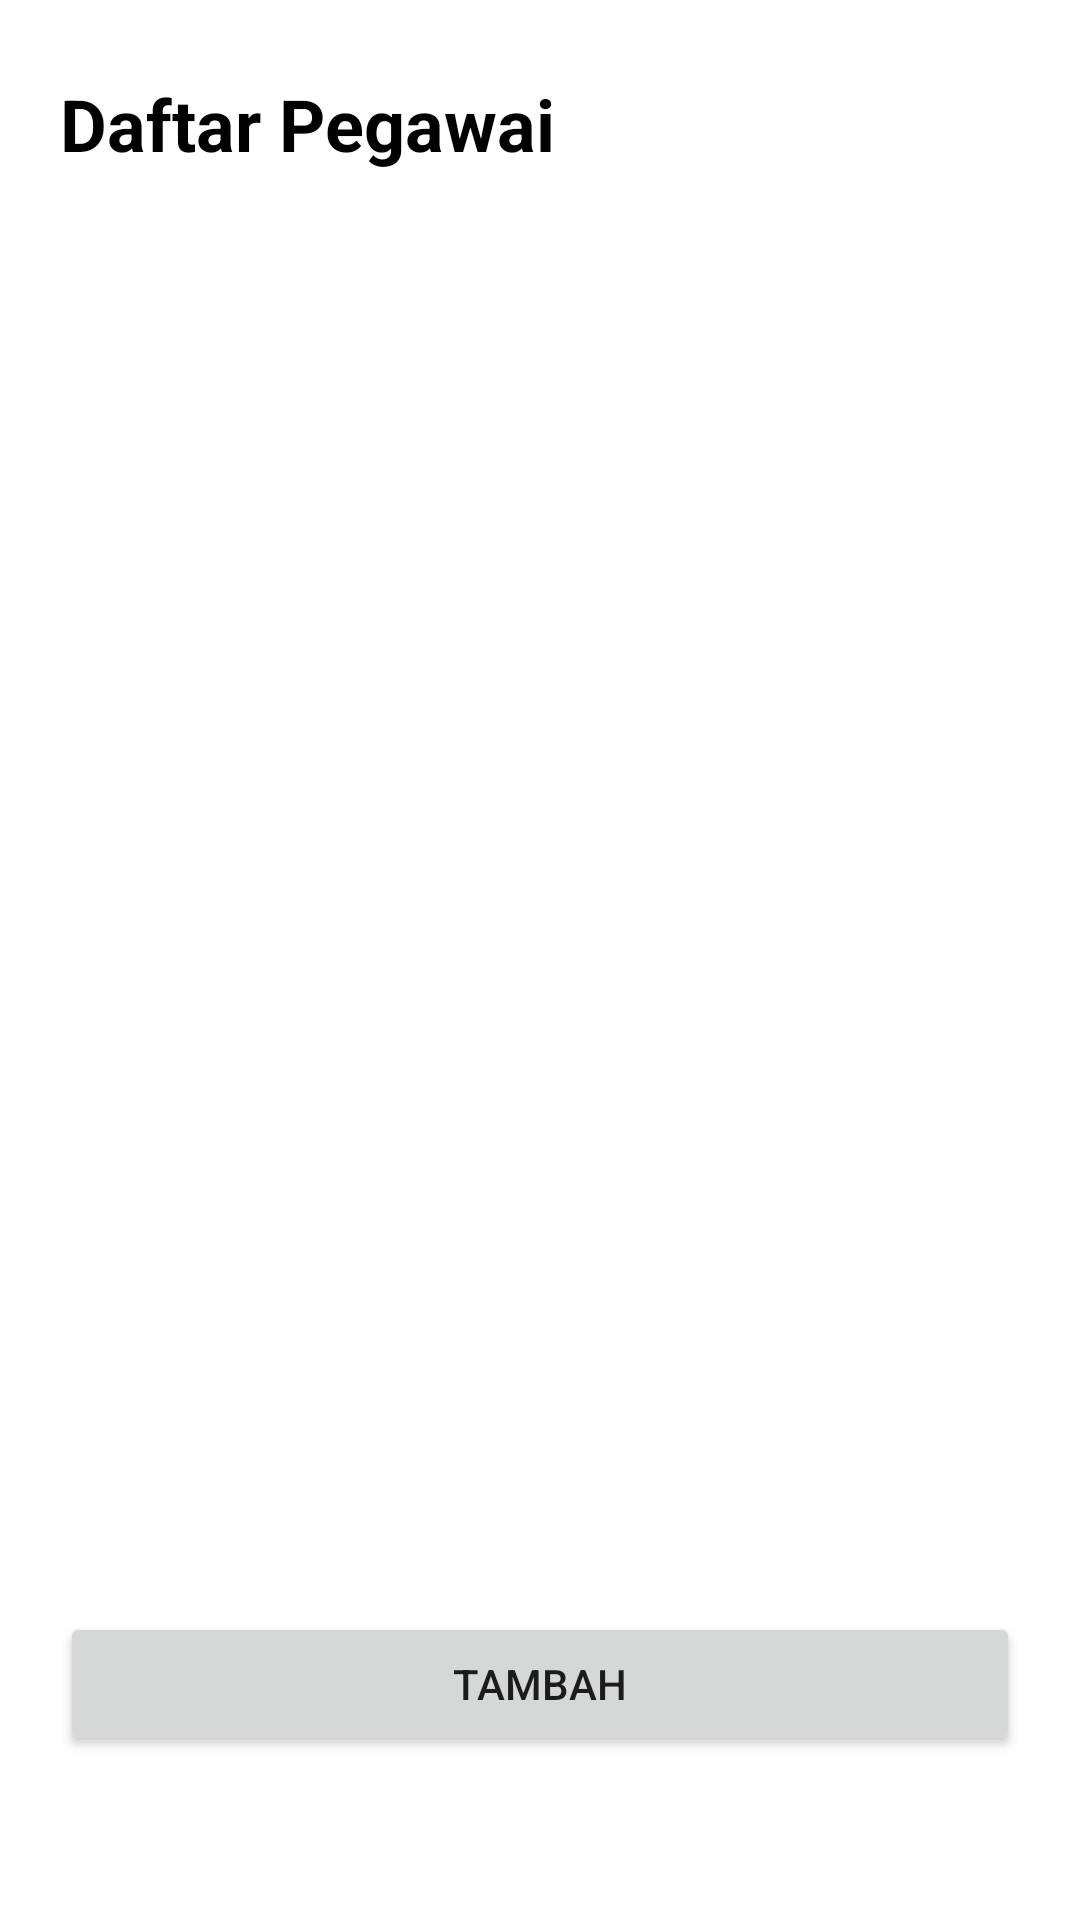

This screen was rendered from an Android layout file. Write that file and the resources it references.
<!-- AndroidManifest.xml: application theme Theme.Crud_pegawai -->
<!-- res/layout/activity_main.xml -->
<?xml version="1.0" encoding="utf-8"?>
<LinearLayout
    xmlns:android="http://schemas.android.com/apk/res/android"
    xmlns:app="http://schemas.android.com/apk/res-auto"
    xmlns:tools="http://schemas.android.com/tools"
    android:layout_width="match_parent"
    android:layout_height="match_parent"
    android:padding="20dp"
    android:orientation="vertical"
    tools:context=".MainActivity">

    <TextView
        android:layout_width="wrap_content"
        android:layout_height="wrap_content"
        android:layout_marginTop="5dp"
        android:text="Daftar Pegawai"
        android:textSize="24sp"
        android:textStyle="bold"
        android:textColor="@color/black"/>

    <androidx.recyclerview.widget.RecyclerView
        android:id="@+id/rvDaftarPegawai"
        android:layout_width="match_parent"
        android:layout_height="450dp"
        android:layout_marginTop="15dp"
        tools:listitem="@layout/item_pegawai"/>

    <Button
        android:id="@+id/btnTambahPegawai"
        android:layout_width="match_parent"
        android:layout_height="wrap_content"
        android:layout_marginTop="15dp"
        android:text="Tambah"/>

</LinearLayout>
<!-- res/layout/item_pegawai.xml (included above) -->
<?xml version="1.0" encoding="utf-8"?>
<LinearLayout
    xmlns:android="http://schemas.android.com/apk/res/android"
    android:orientation="vertical"
    android:layout_width="match_parent"
    android:layout_height="wrap_content"
    android:padding="10dp"
    android:background="@drawable/border">

    <TextView
        android:id="@+id/txvNamaPegawai"
        android:layout_width="wrap_content"
        android:layout_height="wrap_content"
        android:text="[nama_pegawai]"
        android:textSize="18sp"
        android:textColor="#222"/>

    <TextView
        android:id="@+id/txvTanggalLahir"
        android:layout_width="wrap_content"
        android:layout_height="wrap_content"
        android:layout_marginTop="10dp"
        android:text="[tanggal_lahir]"
        android:textSize="15sp"
        android:textColor="#555"/>

    <TextView
        android:id="@+id/txvDivisi"
        android:layout_width="wrap_content"
        android:layout_height="wrap_content"
        android:layout_marginTop="5dp"
        android:text="[divisi]"
        android:textSize="15sp"
        android:textColor="#555"/>

    <LinearLayout
        android:layout_width="wrap_content"
        android:layout_height="wrap_content"
        android:layout_marginTop="10dp"
        android:layout_gravity="end">

        <Button
            android:id="@+id/btnEdit"
            android:layout_width="wrap_content"
            android:layout_height="wrap_content"
            android:layout_marginTop="5dp"
            android:layout_gravity="end"
            android:text="Edit"/>

        <Button
            android:id="@+id/btnHapus"
            android:layout_width="wrap_content"
            android:layout_height="wrap_content"
            android:layout_marginTop="5dp"
            android:layout_marginLeft="8dp"
            android:layout_gravity="end"
            android:text="Hapus"/>
    </LinearLayout>

</LinearLayout>
<!-- resources referenced by this layout -->
<resources>
  <!-- drawable border (drawable) -->
  <?xml version="1.0" encoding="UTF-8"?>
  <shape xmlns:android="http://schemas.android.com/apk/res/android" android:shape="rectangle">
      <stroke android:width="1dp" android:color="#555"/>
  </shape>
  <style name="Theme.Crud_pegawai" parent="Theme.MaterialComponents.DayNight.DarkActionBar">
          
          <item name="colorPrimary">@color/purple_500</item>
          <item name="colorPrimaryVariant">@color/purple_700</item>
          <item name="colorOnPrimary">@color/white</item>
          
          <item name="colorSecondary">@color/teal_200</item>
          <item name="colorSecondaryVariant">@color/teal_700</item>
          <item name="colorOnSecondary">@color/black</item>
          
          <item name="android:statusBarColor" tools:targetApi="l">?attr/colorPrimaryVariant</item>
          
      </style>
  <!-- not gathered from this repository: default colours our renderer supplied (Android Studio template values) -->
  <color name="purple_500">#FF6200EE</color>
  <color name="purple_700">#FF3700B3</color>
  <color name="teal_200">#FF03DAC5</color>
  <color name="teal_700">#FF018786</color>
  <color name="black">#FF000000</color>
  <color name="white">#FFFFFFFF</color>
</resources>
